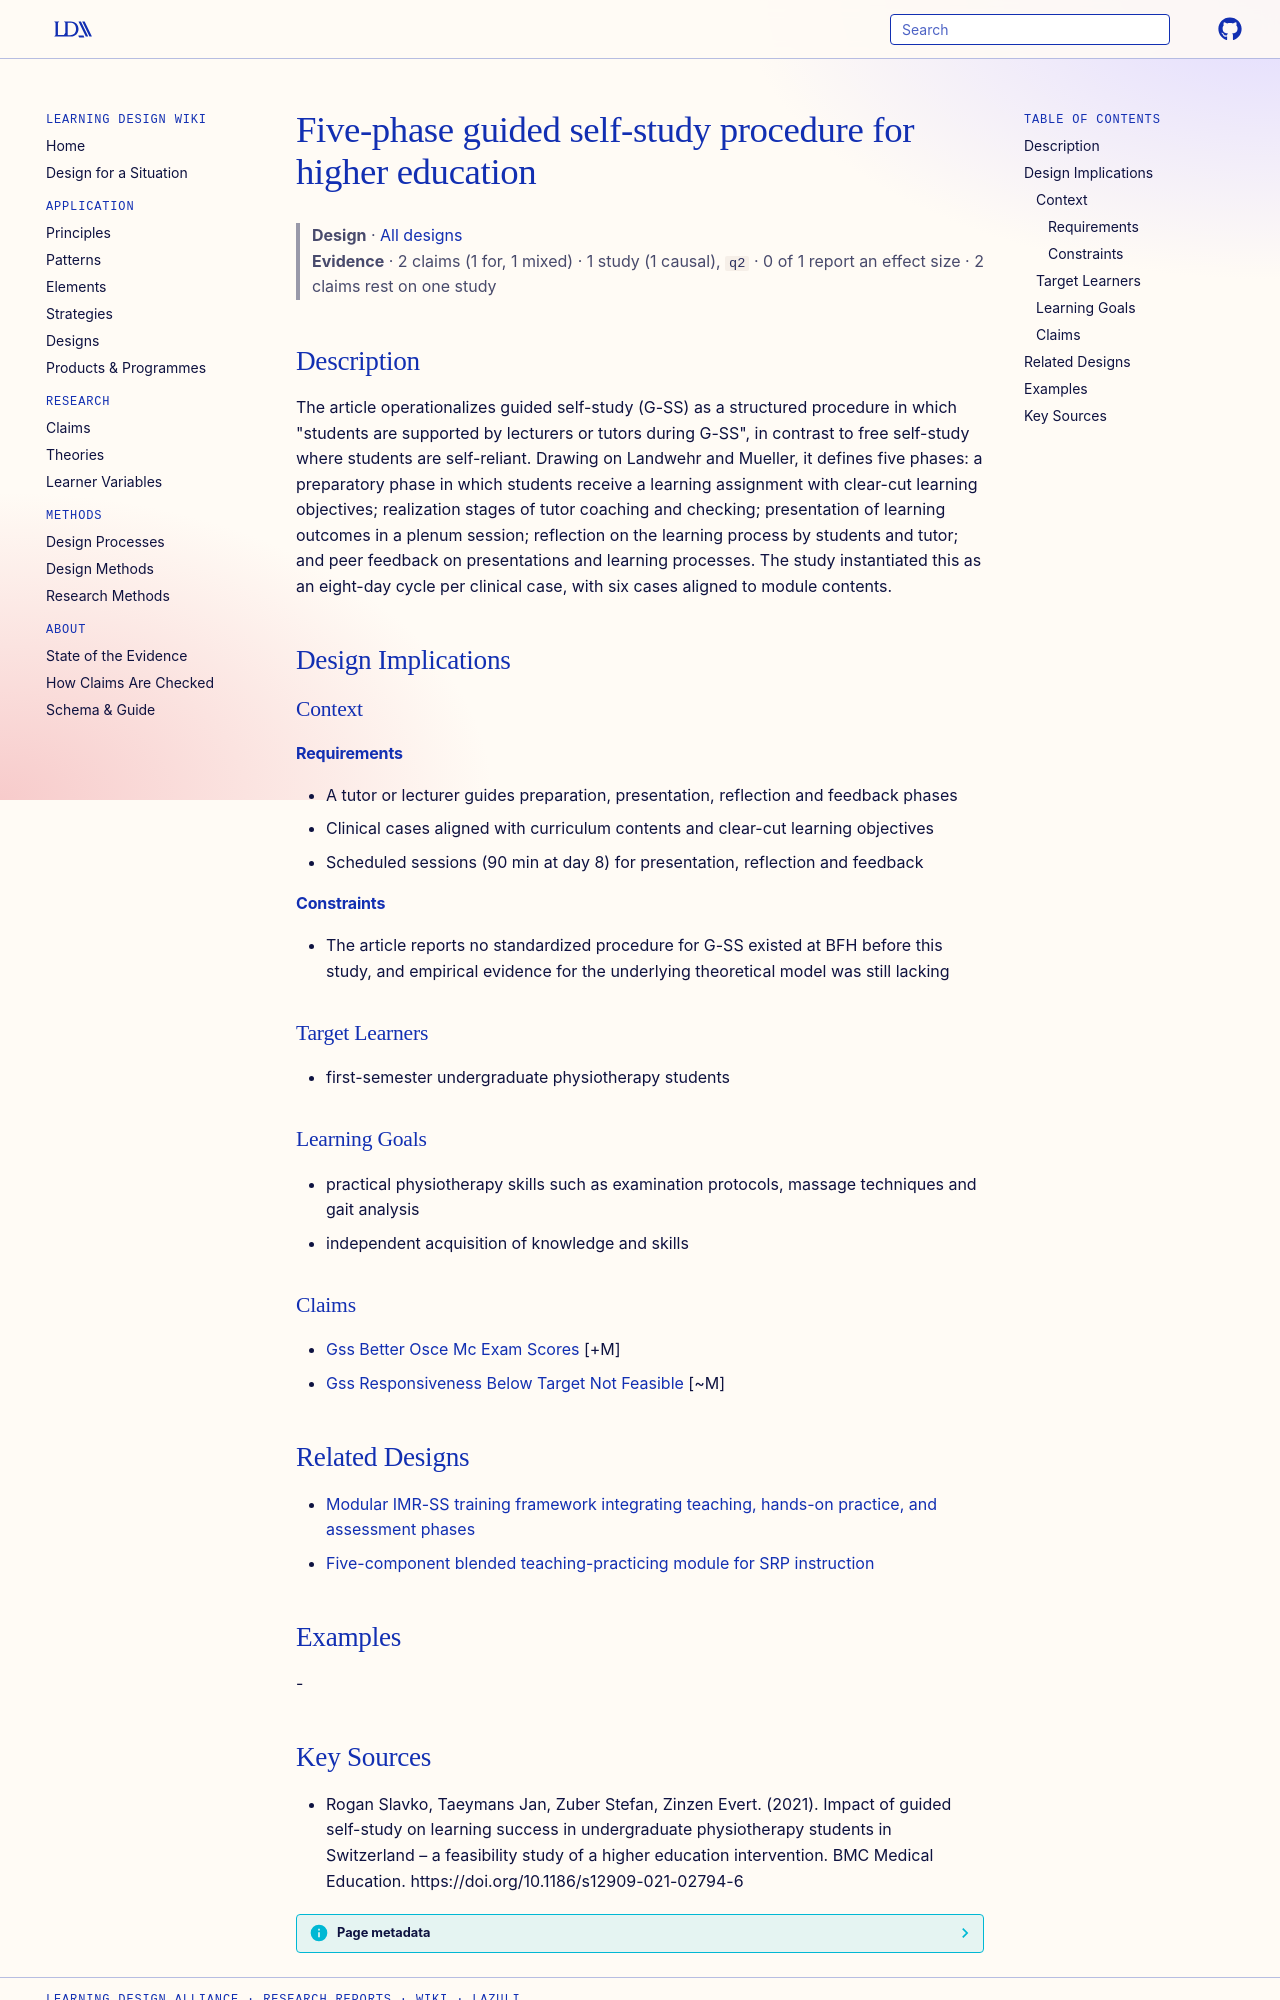

repository: Learning-Design-Alliance/learning-wiki · page: designs/five-phase-guided-self-study-procedure/index.html · generator: mkdocs

---
type: design
id: five-phase-guided-self-study-procedure
title: Five-phase guided self-study procedure for higher education
description: "The article operationalizes guided self-study (G-SS) as a structured procedure in which \"students are supported by lecturers or tutors during G-SS\", in contrast to free self-study where students are self-reliant."
status: review
generated:
  by: "process:settle-candidates"
  at: 2026-11-08
sources:
  - id: rogan-slavko-2021
    resource: "https://doi.org/10.1186/s12909-021-02794-6"
    title: "Rogan Slavko, Taeymans Jan, Zuber Stefan, Zinzen Evert. (2021). Impact of guided self-study on learning success in undergraduate physiotherapy students in Switzerland – a feasibility study of a higher education intervention. BMC Medical Education. https://doi.org/10.1186/s12909-021-02794-6"
    author: Rogan Slavko, Taeymans Jan, Zuber Stefan, Zinzen Evert
---

# Five-phase guided self-study procedure for higher education

> **Design** · [All designs](index.md)
> **Evidence** · 2 claims (1 for, 1 mixed) · 1 study (1 causal), `q2` · 0 of 1 report an effect size · 2 claims rest on one study

## Description
The article operationalizes guided self-study (G-SS) as a structured procedure in which "students are supported by lecturers or tutors during G-SS", in contrast to free self-study where students are self-reliant. Drawing on Landwehr and Mueller, it defines five phases: a preparatory phase in which students receive a learning assignment with clear-cut learning objectives; realization stages of tutor coaching and checking; presentation of learning outcomes in a plenum session; reflection on the learning process by students and tutor; and peer feedback on presentations and learning processes. The study instantiated this as an eight-day cycle per clinical case, with six cases aligned to module contents.

## Design Implications

### Context
#### Requirements
- A tutor or lecturer guides preparation, presentation, reflection and feedback phases
- Clinical cases aligned with curriculum contents and clear-cut learning objectives
- Scheduled sessions (90 min at day 8) for presentation, reflection and feedback
#### Constraints
- The article reports no standardized procedure for G-SS existed at BFH before this study, and empirical evidence for the underlying theoretical model was still lacking

### Target Learners
- first-semester undergraduate physiotherapy students

### Learning Goals
- practical physiotherapy skills such as examination protocols, massage techniques and gait analysis
- independent acquisition of knowledge and skills

### Claims
- [Gss Better Osce Mc Exam Scores](../claims/gss-better-osce-mc-exam-scores.md) [+M]
- [Gss Responsiveness Below Target Not Feasible](../claims/gss-responsiveness-below-target-not-feasible.md) [~M]

## Related Designs

- [Modular IMR-SS training framework integrating teaching, hands-on practice, and assessment phases](imr-ss-modular-framework.md)
- [Five-component blended teaching-practicing module for SRP instruction](five-component-srp-teaching-practicing-module.md)

## Examples
-
